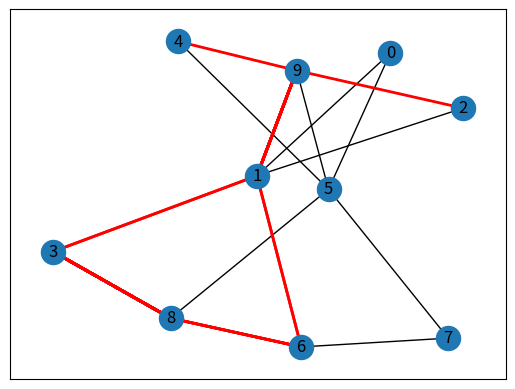

The script that saved this image:
"""
El aprendizaje por refuerzo pasivo es un enfoque en el aprendizaje automático donde un agente aprende observando las
acciones de otro agente, en lugar de interactuar directamente con el entorno. El agente pasivo se centra en aprender una
política óptima basada en las señales de refuerzo recibidas por el agente activo.

El aprendizaje por refuerzo pasivo se refiere a aprender de las acciones de otro agente, y en el contexto de la búsqueda
en grafos, puede ayudar a mejorar la eficiencia y calidad de las búsquedas al adaptar la estrategia del agente pasivo en
base a las acciones observadas
"""

"""
El código generará un grafo aleatorio, definirá un nodo de inicio y un nodo final, realizará la búsqueda utilizando el
aprendizaje por refuerzo pasivo y mostrará los resultados gráficamente.
"""

import networkx as nx
import matplotlib.pyplot as plt
import random


# Generar grafo aleatorio
def generar_grafo(num_nodos, num_aristas):
    G = nx.gnm_random_graph(num_nodos, num_aristas)
    return G


# Definir nodo de inicio y nodo final
def definir_nodos(G):
    inicio = random.choice(list(G.nodes()))
    final = random.choice(list(G.nodes()))
    while final == inicio:
        final = random.choice(list(G.nodes()))
    return inicio, final


# Actualizar tabla de valores de acción-estado
def actualizar_valores(tabla_valores, estado_anterior, accion_anterior, estado_actual, recompensa, tasa_aprendizaje,
                       factor_descuento):
    valor_anterior = tabla_valores[estado_anterior][accion_anterior]
    mejor_valor_actual = max(tabla_valores[estado_actual].values())
    nuevo_valor = valor_anterior + tasa_aprendizaje * (
                recompensa + factor_descuento * mejor_valor_actual - valor_anterior)
    tabla_valores[estado_anterior][accion_anterior] = nuevo_valor


# Selección de acción basada en la tabla de valores
def seleccionar_accion(tabla_valores, estado, epsilon):
    if random.uniform(0, 1) < epsilon:
        # Exploración: seleccionar una acción aleatoria
        acciones_posibles = list(tabla_valores[estado].keys())
        accion = random.choice(acciones_posibles)
    else:
        # Explotación: seleccionar la mejor acción según la tabla de valores
        mejor_accion = max(tabla_valores[estado], key=tabla_valores[estado].get)
        accion = mejor_accion
    return accion


# Busqueda utilizando aprendizaje por refuerzo pasivo
def busqueda_aprendizaje_reforzado(G, inicio, final, tasa_aprendizaje, factor_descuento, epsilon, num_iteraciones):
    # Crear tabla de valores de acción-estado
    tabla_valores = {}
    for nodo in G.nodes():
        tabla_valores[nodo] = {nodo: 0 for nodo in G.neighbors(nodo)}

    # Realizar búsqueda
    path = [inicio]
    current_node = inicio
    for _ in range(num_iteraciones):
        if current_node == final:
            break
        next_node = seleccionar_accion(tabla_valores, current_node, epsilon)
        path.append(next_node)
        recompensa = 1 if next_node == final else 0
        actualizar_valores(tabla_valores, current_node, next_node, next_node, recompensa, tasa_aprendizaje,
                           factor_descuento)
        current_node = next_node

    return path


# Mostrar el grafo y el camino encontrado
def mostrar_resultados(G, path):
    pos = nx.spring_layout(G)
    nx.draw_networkx(G, pos, with_labels=True)
    nx.draw_networkx_edges(G, pos, edgelist=[(path[i], path[i + 1]) for i in range(len(path) - 1)], edge_color='r',
                           width=2)
    plt.show()

# Parámetros del grafo y del aprendizaje por refuerzo pasivo
num_nodos = 10
num_aristas = 15
tasa_aprendizaje = 0.1
factor_descuento = 0.9
epsilon = 0.2
num_iteraciones = 100

# Generar grafo aleatorio
grafo = generar_grafo(num_nodos, num_aristas)

# Definir nodo de inicio y nodo final
nodo_inicio, nodo_final = definir_nodos(grafo)

# Buscar camino utilizando aprendizaje por refuerzo pasivo
camino = busqueda_aprendizaje_reforzado(grafo, nodo_inicio, nodo_final, tasa_aprendizaje, factor_descuento, epsilon, num_iteraciones)

# Mostrar resultados gráficamente
mostrar_resultados(grafo, camino)
